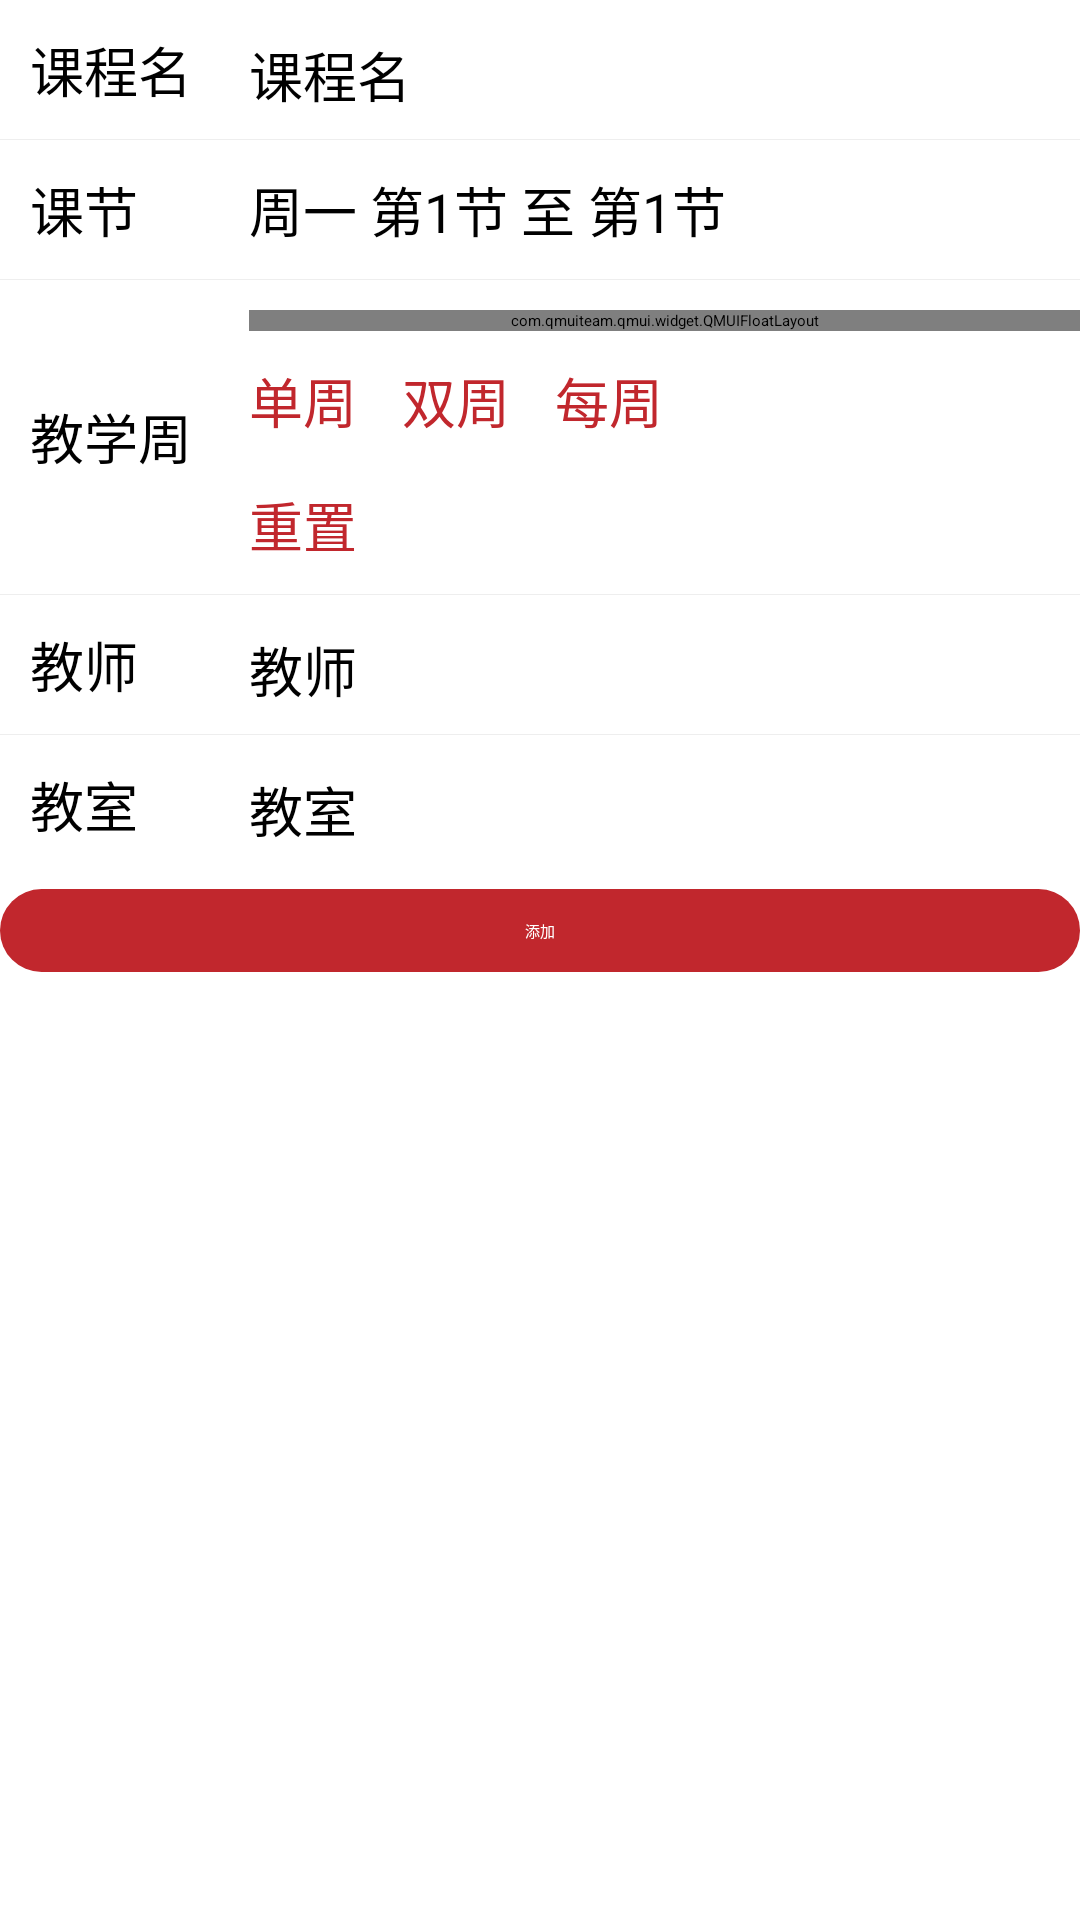

Reconstruct the res/layout file that produces this screen, plus the resources it refers to.
<!-- AndroidManifest.xml: application theme Theme.WeiHaShi -->
<!-- res/layout/view_dialog_add_lesson.xml -->
<?xml version="1.0" encoding="utf-8"?>
<layout xmlns:android="http://schemas.android.com/apk/res/android"
    xmlns:app="http://schemas.android.com/apk/res-auto">

    <data>

        <variable
            name="vm"
            type="cn.devmeteor.weihashi.viewmodel.TimetableViewModel" />
    </data>

    <ScrollView
        android:fillViewport="true"
        android:overScrollMode="never"
        android:scrollbars="none"
        android:layout_width="match_parent"
        android:layout_height="wrap_content">

        <LinearLayout
            android:layout_width="match_parent"
            android:layout_height="wrap_content"
            android:orientation="vertical">

            <LinearLayout
                android:layout_width="match_parent"
                android:layout_height="wrap_content"
                android:paddingTop="10dp"
                android:paddingBottom="10dp">

                <TextView
                    android:layout_width="wrap_content"
                    android:layout_height="wrap_content"
                    android:layout_marginStart="10dp"
                    android:layout_marginEnd="10dp"
                    android:ems="3"
                    android:text="课程名"
                    android:textSize="18sp" />

                <EditText
                    android:id="@+id/add_lesson_name"
                    android:layout_width="0dp"
                    android:layout_height="wrap_content"
                    android:layout_weight="1"
                    android:background="@null"
                    android:hint="课程名"
                    android:text="@{vm.addLessonName}"
                    android:textSize="18sp" />

            </LinearLayout>


            <View
                android:layout_width="match_parent"
                android:layout_height="1px"
                android:background="@color/grey" />

            <LinearLayout
                android:layout_width="match_parent"
                android:layout_height="wrap_content"
                android:paddingTop="10dp"
                android:paddingBottom="10dp">

                <TextView
                    android:layout_width="wrap_content"
                    android:layout_height="wrap_content"
                    android:layout_marginStart="10dp"
                    android:layout_marginEnd="10dp"
                    android:ems="3"
                    android:text="课节"
                    android:textSize="18sp" />

                <TextView
                    android:id="@+id/add_lesson_part"
                    android:layout_width="0dp"
                    android:layout_height="wrap_content"
                    android:layout_weight="1"
                    android:text="周一 第1节 至 第1节"
                    android:textSize="18sp" />

            </LinearLayout>


            <View
                android:layout_width="match_parent"
                android:layout_height="1px"
                android:background="@color/grey" />

            <LinearLayout
                android:layout_width="match_parent"
                android:layout_height="wrap_content"
                android:gravity="center_vertical"
                android:paddingTop="10dp"
                android:paddingBottom="10dp">

                <TextView
                    android:layout_width="wrap_content"
                    android:layout_height="wrap_content"
                    android:layout_marginStart="10dp"
                    android:layout_marginEnd="10dp"
                    android:ems="3"
                    android:text="教学周"
                    android:textSize="18sp" />

                <LinearLayout
                    android:layout_width="match_parent"
                    android:layout_height="wrap_content"
                    android:orientation="vertical">

                    <com.qmuiteam.qmui.widget.QMUIFloatLayout
                        android:id="@+id/add_lesson_week"
                        android:layout_width="match_parent"
                        android:layout_height="wrap_content"
                        app:qmui_childHorizontalSpacing="10dp"
                        app:qmui_childVerticalSpacing="10dp" />

                    <LinearLayout
                        android:layout_width="wrap_content"
                        android:layout_height="wrap_content"
                        android:layout_marginTop="10dp"
                        android:orientation="horizontal">

                        <TextView
                            android:id="@+id/add_lesson_odd"
                            android:layout_width="wrap_content"
                            android:layout_height="wrap_content"
                            android:layout_marginEnd="15dp"
                            android:text="单周"
                            android:textSize="18sp"
                            android:textColor="@color/main" />

                        <TextView
                            android:id="@+id/add_lesson_even"
                            android:layout_width="wrap_content"
                            android:layout_height="wrap_content"
                            android:layout_marginEnd="15dp"
                            android:text="双周"
                            android:textSize="18sp"
                            android:textColor="@color/main" />

                        <TextView
                            android:id="@+id/add_lesson_all"
                            android:layout_width="wrap_content"
                            android:layout_height="wrap_content"
                            android:layout_marginEnd="15dp"
                            android:text="每周"
                            android:textSize="18sp"
                            android:textColor="@color/main" />

                    </LinearLayout>

                    <TextView
                        android:id="@+id/add_lesson_reset"
                        android:layout_width="wrap_content"
                        android:layout_height="wrap_content"
                        android:layout_marginEnd="15dp"
                        android:layout_marginTop="15dp"
                        android:text="重置"
                        android:textSize="18sp"
                        android:textColor="@color/main" />

                </LinearLayout>


            </LinearLayout>


            <View
                android:layout_width="match_parent"
                android:layout_height="1px"
                android:background="@color/grey" />

            <LinearLayout
                android:layout_width="match_parent"
                android:layout_height="wrap_content"
                android:paddingTop="10dp"
                android:paddingBottom="10dp">

                <TextView
                    android:layout_width="wrap_content"
                    android:layout_height="wrap_content"
                    android:layout_marginStart="10dp"
                    android:layout_marginEnd="10dp"
                    android:ems="3"
                    android:text="教师"
                    android:textSize="18sp" />

                <EditText
                    android:id="@+id/add_lesson_teacher"
                    android:layout_width="0dp"
                    android:layout_height="wrap_content"
                    android:layout_weight="1"
                    android:background="@null"
                    android:hint="教师"
                    android:text="@{vm.addLessonTeacher}"
                    android:textSize="18sp" />

            </LinearLayout>

            <View
                android:layout_width="match_parent"
                android:layout_height="1px"
                android:background="@color/grey" />

            <LinearLayout
                android:layout_width="match_parent"
                android:layout_height="wrap_content"
                android:paddingTop="10dp"
                android:paddingBottom="10dp">

                <TextView
                    android:layout_width="wrap_content"
                    android:layout_height="wrap_content"
                    android:layout_marginStart="10dp"
                    android:layout_marginEnd="10dp"
                    android:ems="3"
                    android:text="教室"
                    android:textSize="18sp" />

                <EditText
                    android:id="@+id/add_lesson_place"
                    android:layout_width="0dp"
                    android:layout_height="wrap_content"
                    android:layout_weight="1"
                    android:background="@null"
                    android:hint="教室"
                    android:text="@{vm.addLessonPlace}"
                    android:textSize="18sp" />

            </LinearLayout>

            <TextView
                android:id="@+id/add_lesson"
                android:layout_width="match_parent"
                android:layout_height="wrap_content"
                android:layout_marginTop="5dp"
                android:layout_marginBottom="5dp"
                android:background="@drawable/shape_round_button"
                android:gravity="center"
                android:padding="10dp"
                android:text="添加"
                android:textColor="@color/white" />

        </LinearLayout>

    </ScrollView>
</layout>
<!-- resources referenced by this layout -->
<resources>
  <color name="grey">#eeeeee</color>
  <color name="main">#c1272d</color>
  <color name="white">#FFFFFFFF</color>
  <!-- drawable shape_round_button (drawable) -->
  <?xml version="1.0" encoding="utf-8"?>
  <shape xmlns:android="http://schemas.android.com/apk/res/android">
      <corners android:radius="100dp" />
      <solid android:color="@color/main" />
  </shape>
  <style name="Theme.WeiHaShi" parent="QMUI.Compat.NoActionBar">
          
          <item name="colorPrimary">@color/purple_500</item>
          <item name="colorPrimaryVariant">@color/purple_700</item>
          <item name="colorOnPrimary">@color/white</item>
          
          <item name="colorSecondary">@color/teal_200</item>
          <item name="colorSecondaryVariant">@color/teal_700</item>
          <item name="colorOnSecondary">@color/black</item>
          
          <item name="android:statusBarColor" tools:targetApi="l">@android:color/white</item>
          
          <item name="android:navigationBarColor" tools:targetApi="lollipop">@color/white</item>
          <item name="android:windowEnableSplitTouch">false</item>
          <item name="android:splitMotionEvents">false</item>
      </style>
  <color name="purple_500">#FF6200EE</color>
  <color name="purple_700">#FF3700B3</color>
  <color name="teal_200">#FF03DAC5</color>
  <color name="teal_700">#FF018786</color>
  <color name="black">#FF000000</color>
</resources>
